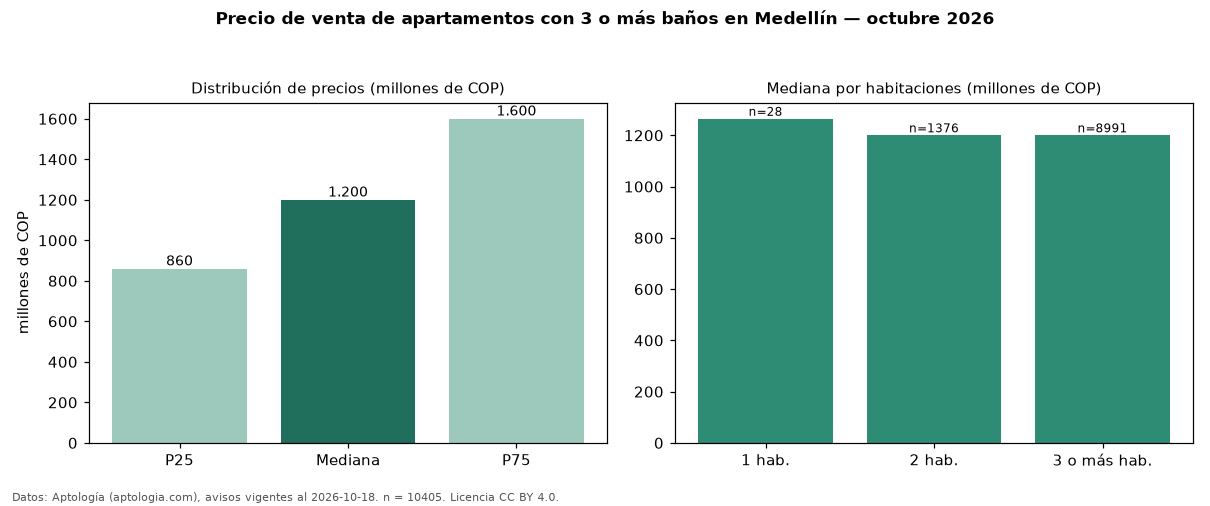

Data behind this chart, as committed beside it:
seccion, metrica, valor, moneda, n
filtro, ban3, con 3 o más baños, , 10405
precio, p25, 860000000, COP, 10405
precio, mediana, 1200000000, COP, 10405
precio, p75, 1600000000, COP, 10405
precio, minimo, 160000000, COP, 10405
precio, maximo, 4250000000, COP, 10405
m2, mediana_precio_m2, 7451921, COP, 10232
m2, area_mediana_m2, 155.0, m2, 10232
admin, mediana_admin_mes, 898318, COP, 6886
banos, mediana_banos, 3.0, , 
parqueadero, pct_con_parqueadero, 92.2, %, 10153
estrato, estrato_mas_frecuente, 6, , 10044
habitaciones, 1, 1264500000, COP, 28
habitaciones, 2, 1200000000, COP, 1376
habitaciones, 3+, 1200000000, COP, 8991
fuente, fecha_datos, 2026-10-18, , 
fuente, atribucion, https://www.aptologia.com/venta/medellin, , 
fuente, licencia, CC BY 4.0, , 
